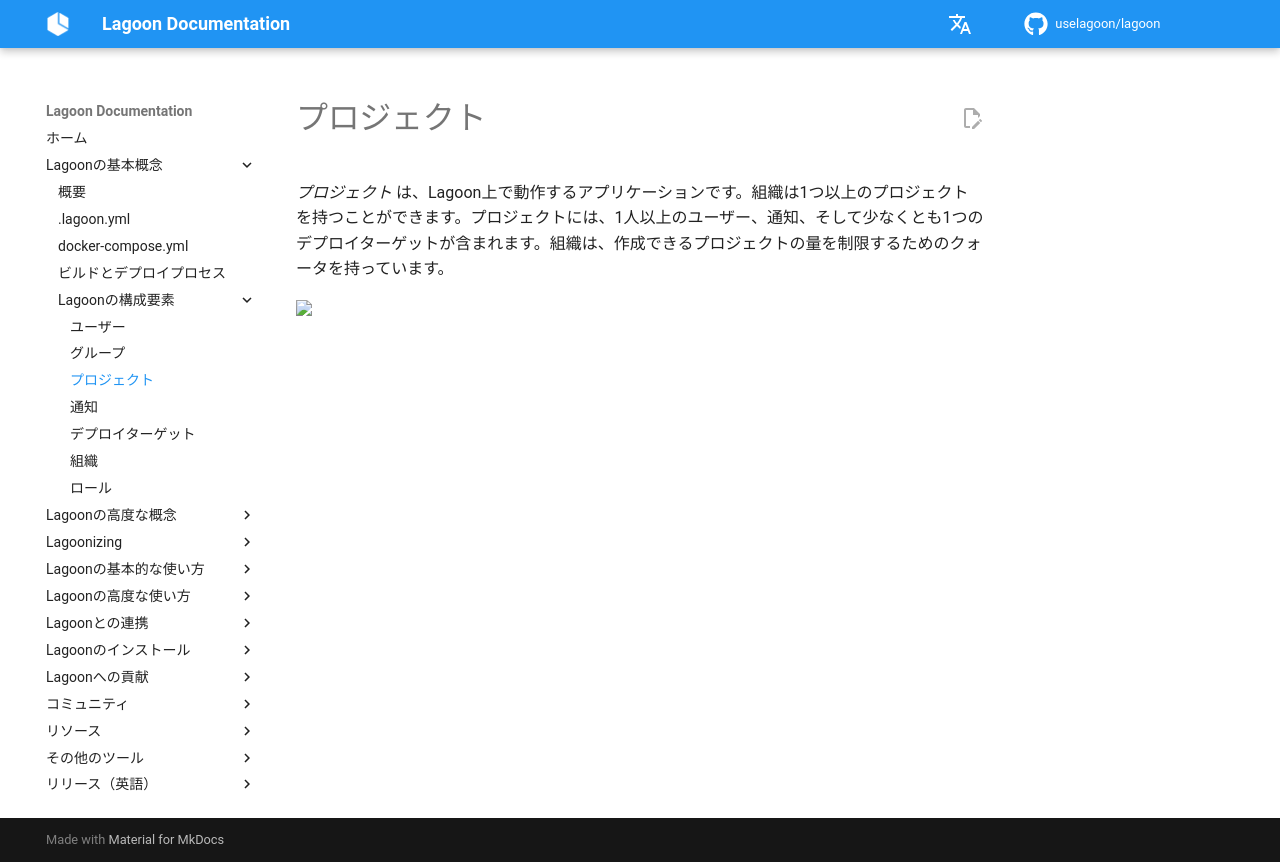

repository: uselagoon/lagoon · page: ja/concepts-basics/building-blocks/projects/index.html · generator: mkdocs

# プロジェクト

_プロジェクト_ は、Lagoon上で動作するアプリケーションです。組織は1つ以上のプロジェクトを持つことができます。プロジェクトには、1人以上のユーザー、通知、そして少なくとも1つのデプロイターゲットが含まれます。組織は、作成できるプロジェクトの量を制限するためのクォータを持っています。
